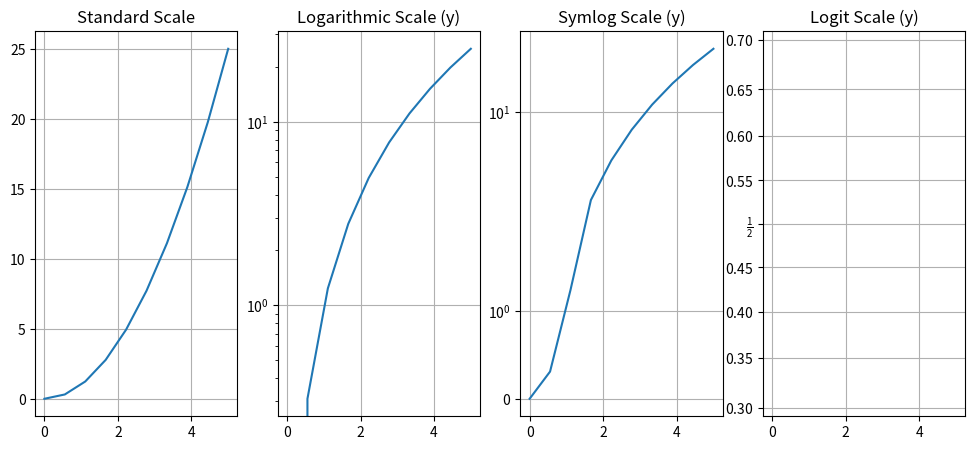

This figure's Python source:
from pylab import*
from matplotlib import  pyplot as plt

x = linspace(0,5,10)
y = x**2

#Creating the  subplot
fig, axes = plt.subplots(1,4,figsize = (12,5))

#The first plot
axes[0].plot(x,y)
axes[0].set_title("Standard Scale")
axes[0].grid(True)


axes[1].plot(x,y)
axes[1].set_yscale("log")
axes[1].set_title("Logarithmic Scale (y)")
axes[1].grid(True)


axes[2].plot(x,y)
axes[2].set_yscale("symlog")
axes[2].set_title("Symlog Scale (y)")
axes[2].grid(True)

axes[3].plot(x,y)
axes[3].set_yscale("logit")
axes[3].set_title("Logit Scale (y)")
axes[3].grid(True)

plt.show()

